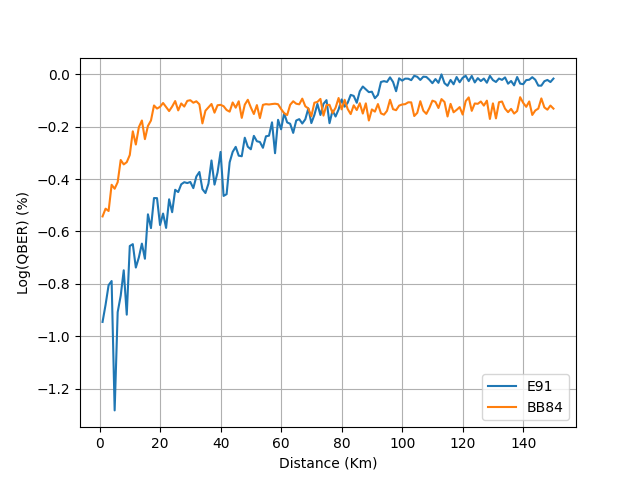

The table this chart was drawn from, first rows:
distance, BB84, E91
1, -0.5424, -0.9454
2, -0.5127, -0.8799
3, -0.5217, -0.8051
4, -0.4216, -0.7891
5, -0.4367, -1.283
6, -0.4116, -0.908
7, -0.3269, -0.8451
8, -0.3438, -0.7482
9, -0.3352, -0.9176
10, -0.3079, -0.6555
11, -0.2173, -0.6484
12, -0.2679, -0.7377
13, -0.2015, -0.699
14, -0.1761, -0.6463
15, -0.2473, -0.704
16, -0.1968, -0.5344
17, -0.1761, -0.587
18, -0.1187, -0.4723
19, -0.1305, -0.4726
20, -0.1239, -0.5754
21, -0.1091, -0.5315
22, -0.1249, -0.5863
23, -0.14, -0.4771
24, -0.1227, -0.5263
25, -0.1018, -0.4407
26, -0.1375, -0.4494
27, -0.111, -0.4197
28, -0.1228, -0.4117
29, -0.1011, -0.415
30, -0.09855, -0.4109
31, -0.1082, -0.4344
32, -0.1027, -0.39
33, -0.1143, -0.3727
34, -0.1871, -0.4382
35, -0.1387, -0.4531
36, -0.1261, -0.4171
37, -0.1129, -0.3287
38, -0.1461, -0.421
39, -0.1179, -0.3745
40, -0.1163, -0.2961
41, -0.1214, -0.4642
42, -0.136, -0.4574
43, -0.1423, -0.3358
44, -0.1072, -0.2961
45, -0.1272, -0.2768
46, -0.1027, -0.3104
47, -0.1661, -0.3126
48, -0.1157, -0.2418
49, -0.09691, -0.2762
50, -0.126, -0.286
51, -0.1513, -0.2348
52, -0.1173, -0.2553
53, -0.1668, -0.2583
54, -0.1163, -0.2803
55, -0.1136, -0.2364
56, -0.115, -0.2341
57, -0.1132, -0.1832
58, -0.112, -0.301
59, -0.1139, -0.1735
60, -0.1324, -0.2097
... 90 more rows
